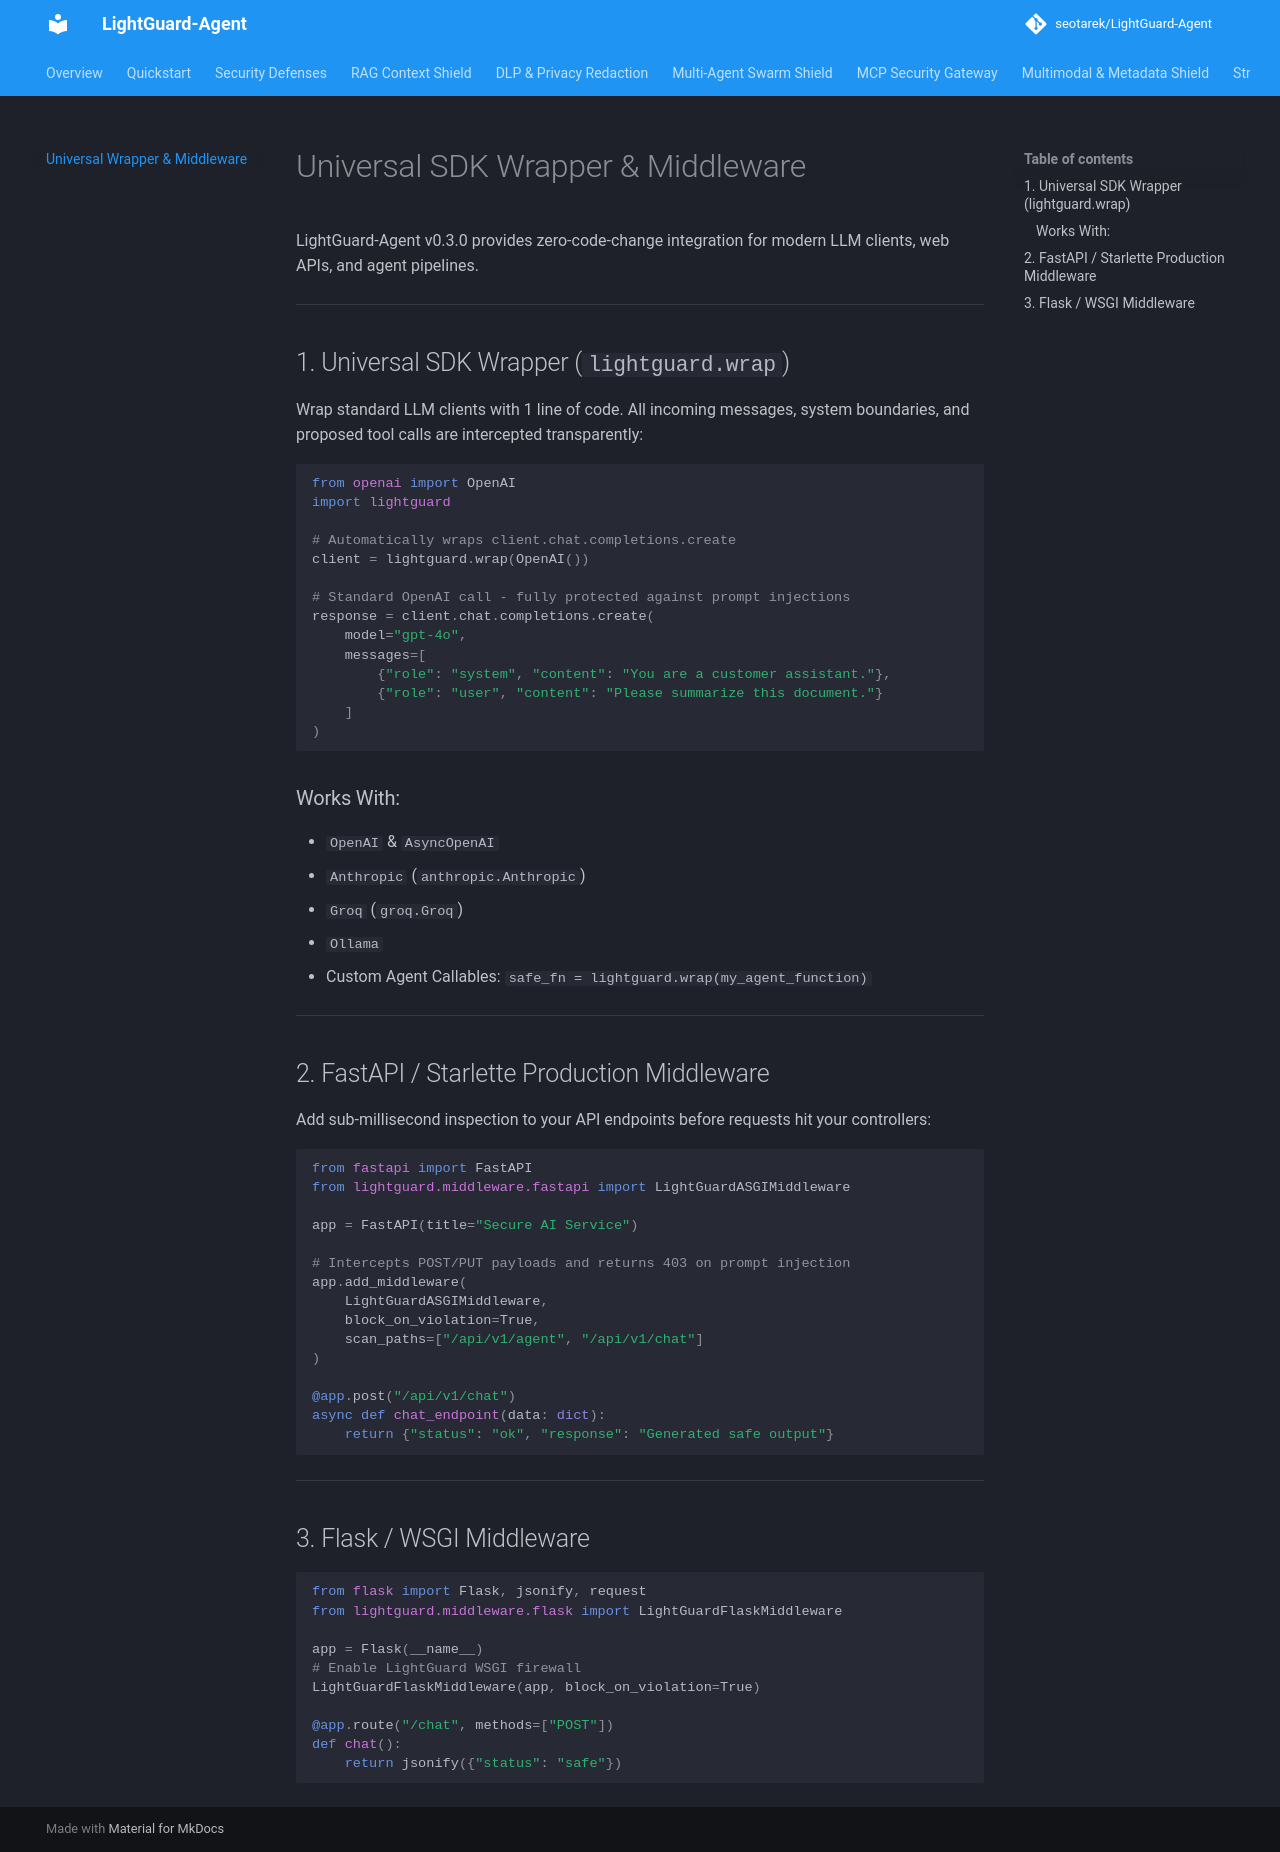

repository: seotarek/LightGuard-Agent · page: wrapper/index.html · generator: mkdocs

# Universal SDK Wrapper & Middleware

LightGuard-Agent v0.3.0 provides zero-code-change integration for modern LLM clients, web APIs, and agent pipelines.

---

## 1. Universal SDK Wrapper (`lightguard.wrap`)

Wrap standard LLM clients with 1 line of code. All incoming messages, system boundaries, and proposed tool calls are intercepted transparently:

```python
from openai import OpenAI
import lightguard

# Automatically wraps client.chat.completions.create
client = lightguard.wrap(OpenAI())

# Standard OpenAI call - fully protected against prompt injections
response = client.chat.completions.create(
    model="gpt-4o",
    messages=[
        {"role": "system", "content": "You are a customer assistant."},
        {"role": "user", "content": "Please summarize this document."}
    ]
)
```

### Works With:
- `OpenAI` & `AsyncOpenAI`
- `Anthropic` (`anthropic.Anthropic`)
- `Groq` (`groq.Groq`)
- `Ollama`
- Custom Agent Callables: `safe_fn = lightguard.wrap(my_agent_function)`

---

## 2. FastAPI / Starlette Production Middleware

Add sub-millisecond inspection to your API endpoints before requests hit your controllers:

```python
from fastapi import FastAPI
from lightguard.middleware.fastapi import LightGuardASGIMiddleware

app = FastAPI(title="Secure AI Service")

# Intercepts POST/PUT payloads and returns 403 on prompt injection
app.add_middleware(
    LightGuardASGIMiddleware,
    block_on_violation=True,
    scan_paths=["/api/v1/agent", "/api/v1/chat"]
)

@app.post("/api/v1/chat")
async def chat_endpoint(data: dict):
    return {"status": "ok", "response": "Generated safe output"}
```

---

## 3. Flask / WSGI Middleware

```python
from flask import Flask, jsonify, request
from lightguard.middleware.flask import LightGuardFlaskMiddleware

app = Flask(__name__)
# Enable LightGuard WSGI firewall
LightGuardFlaskMiddleware(app, block_on_violation=True)

@app.route("/chat", methods=["POST"])
def chat():
    return jsonify({"status": "safe"})
```
